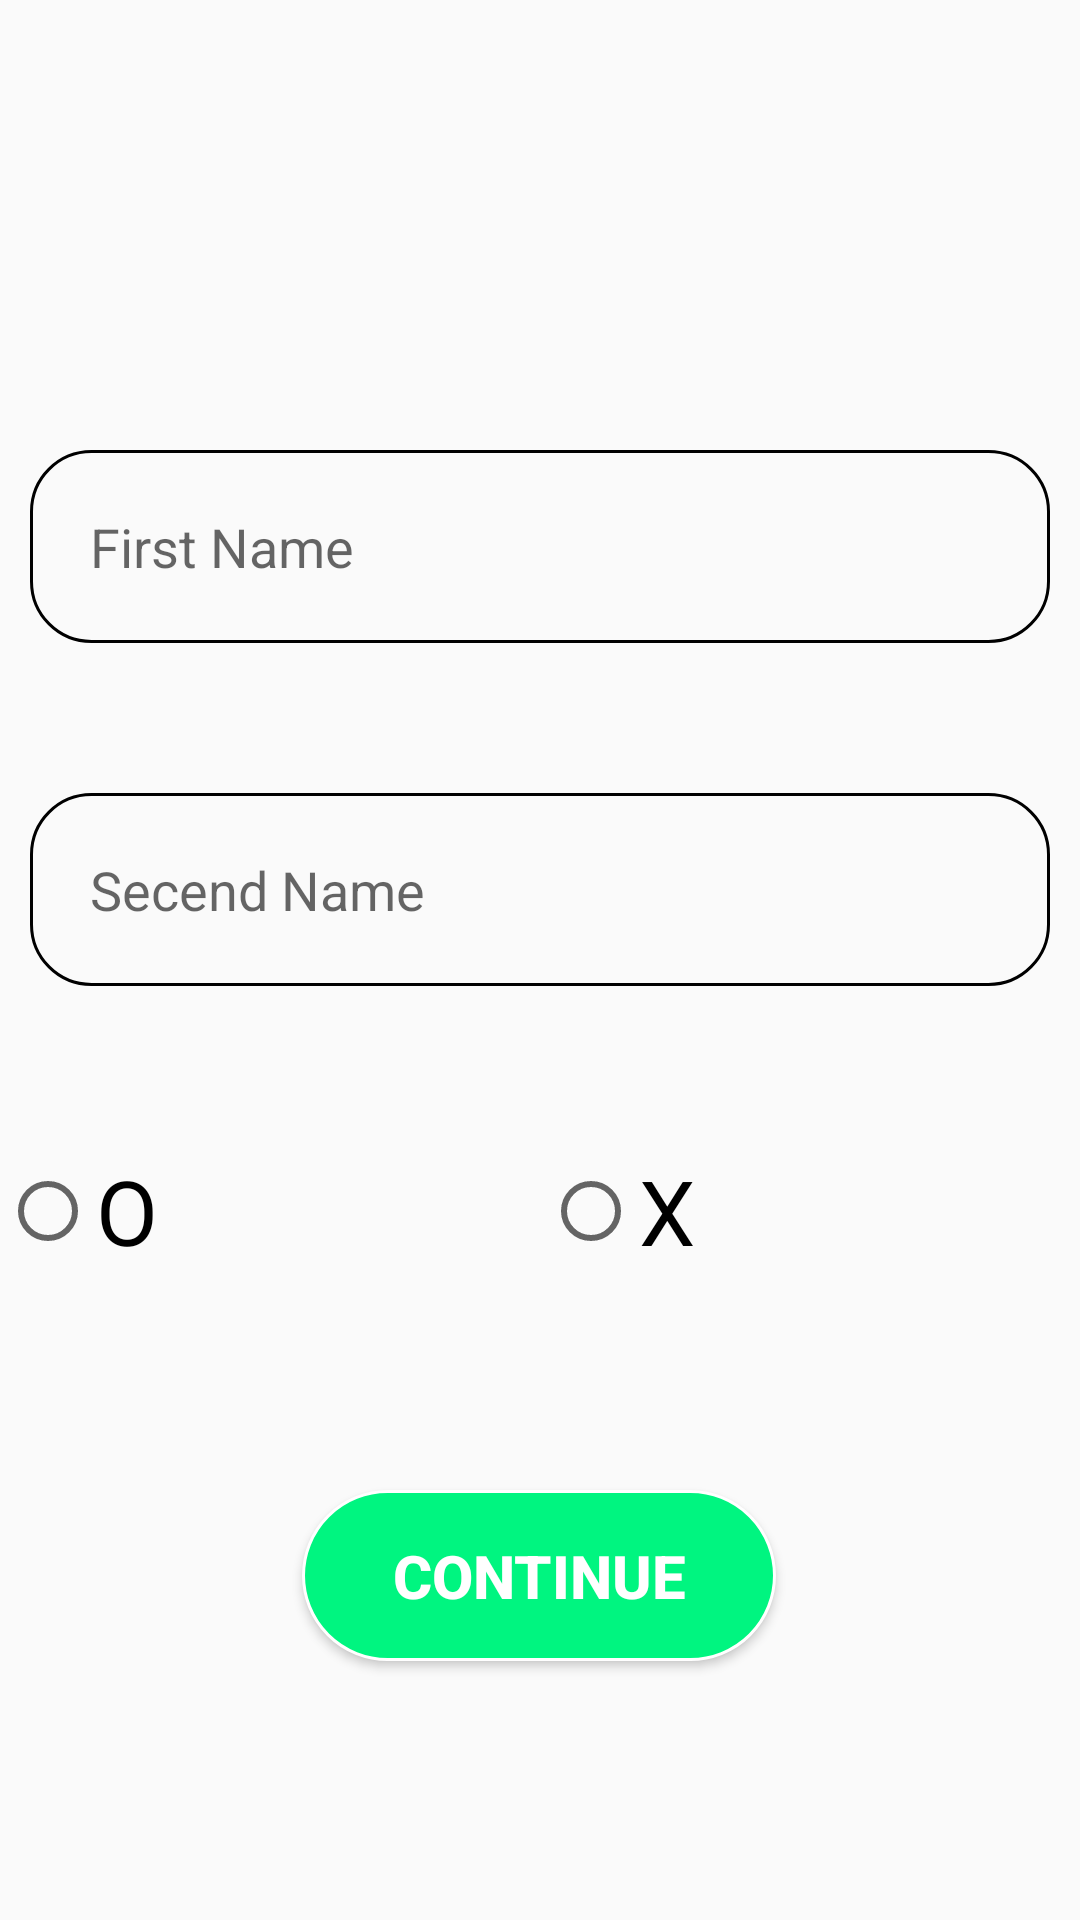

This screen was rendered from an Android layout file. Write that file and the resources it references.
<!-- AndroidManifest.xml: application theme Theme.XOGame -->
<!-- res/layout/activity_choicer_name.xml -->
<?xml version="1.0" encoding="utf-8"?>
<androidx.constraintlayout.widget.ConstraintLayout xmlns:android="http://schemas.android.com/apk/res/android"
    xmlns:app="http://schemas.android.com/apk/res-auto"
    xmlns:tools="http://schemas.android.com/tools"
    android:layout_width="match_parent"
    android:layout_height="match_parent"
    tools:context=".ChoicerName">
    <RadioGroup
        app:layout_constraintLeft_toLeftOf="parent"
        app:layout_constraintRight_toRightOf="parent"
        app:layout_constraintTop_toBottomOf="@id/SecendName"
        android:layout_marginTop="50dp"
        android:orientation="horizontal"

        android:id="@+id/RadioGroup"
        android:layout_width="match_parent"
        android:layout_height="wrap_content"
        tools:layout_editor_absoluteX="83dp"
        tools:layout_editor_absoluteY="406dp"
        >


        <RadioButton
            android:id="@+id/RadioO"
            android:layout_width="wrap_content"
            android:layout_height="50dp"
            android:layout_weight="1"
            android:text="O"
            android:textSize="30sp" />

        <RadioButton
            android:id="@+id/RadioX"
            android:layout_width="wrap_content"
            android:layout_height="50dp"
            android:layout_weight="1"
            android:text="X"
            android:textSize="30sp" />
    </RadioGroup>

    <EditText

        app:layout_constraintLeft_toLeftOf="parent"
        app:layout_constraintRight_toRightOf="parent"
        android:layout_marginLeft="10dp"
        android:layout_marginRight="10dp"
        android:background="@drawable/edittext_shape"
        app:layout_constraintTop_toTopOf="parent"
        android:layout_marginTop="150dp"
        android:id="@+id/firstName"
        android:layout_width="match_parent"
        android:layout_height="wrap_content"
        android:ems="10"
        android:inputType="text"
        android:hint="First Name"
        tools:layout_editor_absoluteX="105dp"
        tools:layout_editor_absoluteY="165dp" />
    <EditText

        app:layout_constraintLeft_toLeftOf="parent"
        app:layout_constraintRight_toRightOf="parent"
        android:layout_marginLeft="10dp"
        android:layout_marginRight="10dp"
        android:background="@drawable/edittext_shape"
        app:layout_constraintTop_toBottomOf="@id/firstName"
        android:layout_marginTop="50dp"
        android:id="@+id/SecendName"
        android:layout_width="match_parent"
        android:layout_height="wrap_content"
        android:ems="10"
        android:inputType="text"
        android:hint="Secend Name"
        tools:layout_editor_absoluteX="105dp"
        tools:layout_editor_absoluteY="165dp" />

    <Button
        android:id="@+id/continue_btn"
        android:layout_width="wrap_content"
        android:layout_height="wrap_content"
        android:layout_marginTop="68dp"
        android:background="@drawable/btn_shape"
        android:paddingLeft="30dp"
        android:paddingTop="15dp"
        android:paddingEnd="30dp"
        android:paddingBottom="15dp"
        android:text="Continue"
        android:textColor="#FFFFFF"
        android:textSize="20sp"
        android:textStyle="bold"
        app:layout_constraintEnd_toEndOf="parent"
        app:layout_constraintHorizontal_bias="0.498"
        app:layout_constraintStart_toStartOf="parent"
        app:layout_constraintTop_toBottomOf="@+id/RadioGroup" />
</androidx.constraintlayout.widget.ConstraintLayout>
<!-- resources referenced by this layout -->
<resources>
  <!-- drawable btn_shape (drawable) -->
  <?xml version="1.0" encoding="utf-8"?>
  <shape xmlns:android="http://schemas.android.com/apk/res/android" android:shape="rectangle">
  <solid android:color="#00F580" />
      <corners android:radius="32dp"/>
      <stroke android:width="1dp" android:color="@color/white"/>
  <size android:width="100dp" android:height="50dp"/>
  </shape>
  <!-- drawable edittext_shape (drawable) -->
  <?xml version="1.0" encoding="utf-8"?>
  <shape xmlns:android="http://schemas.android.com/apk/res/android" android:shape="rectangle">
  <corners android:radius="20dp" />
  <stroke android:width="1dp" android:color="@color/black"/>
      <padding android:bottom="20dp" android:top="20dp" android:left="20dp" android:right="20dp"/>
  </shape>
  <style name="Theme.XOGame" parent="Base.Theme.XOGame" />
  <style name="Base.Theme.XOGame" parent="Theme.AppCompat.Light.NoActionBar">
          
          
      </style>
  <!-- not gathered from this repository: default colours our renderer supplied (Android Studio template values) -->
  <color name="black">#FF000000</color>
  <color name="white">#FFFFFFFF</color>
</resources>
